Run: headless pygame with SDL's dummy video driver; simulated clock (each Clock.tick advances the game by its frame time, no real sleeping); random seed 0; keys injected as events and as key.get_pressed() state; no mouse input.
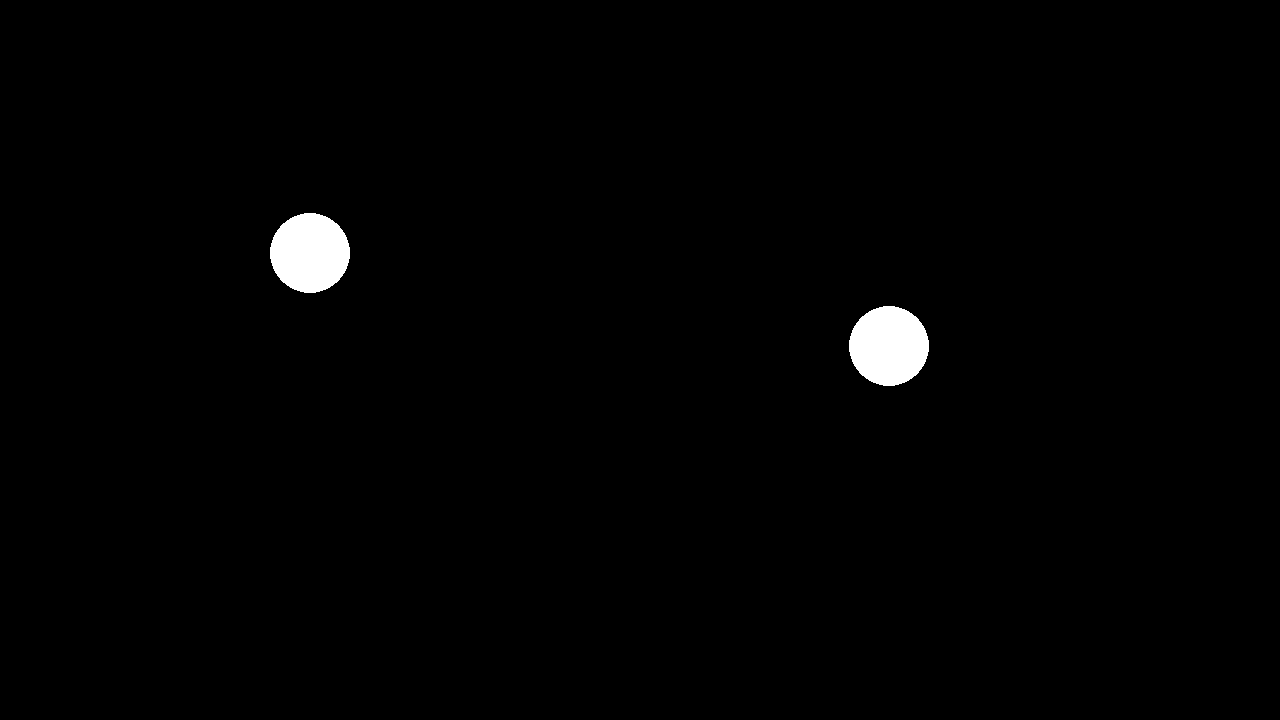
Frame 1 of 4 · flips 1–60 · no input
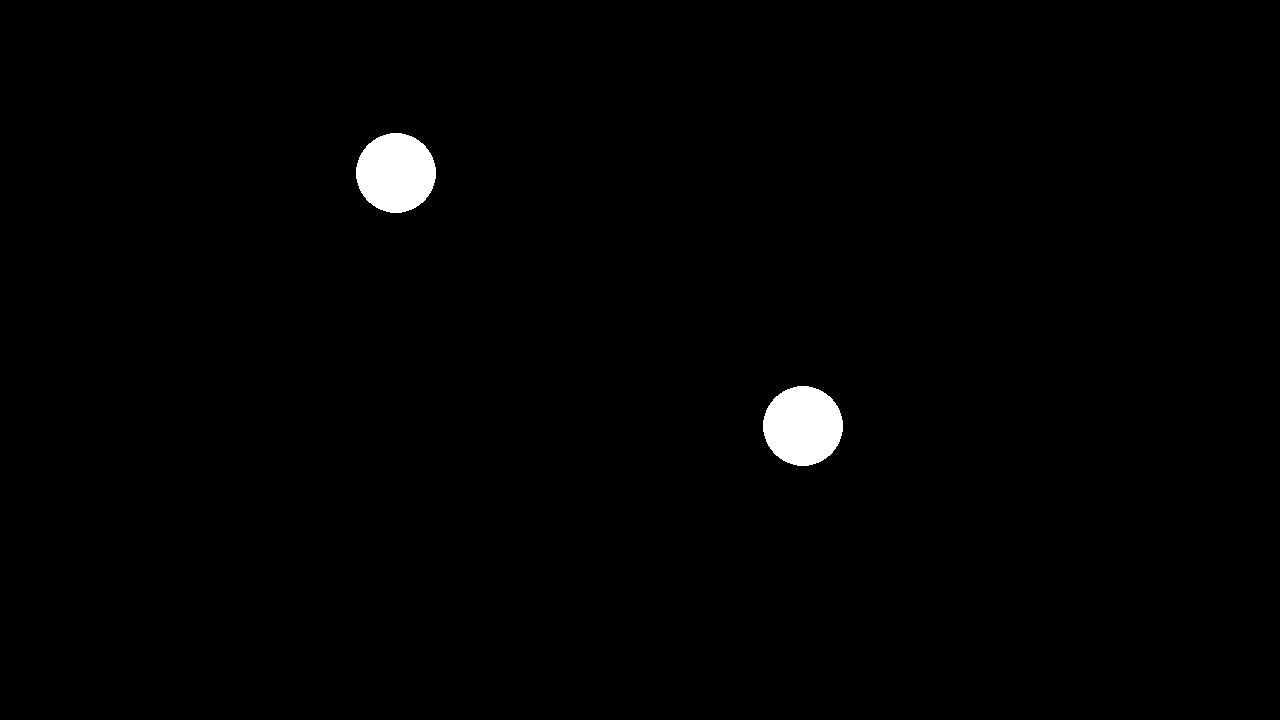
Frame 2 of 4 · flips 61–180 · tapped SPACE, RETURN · held RIGHT (→), D
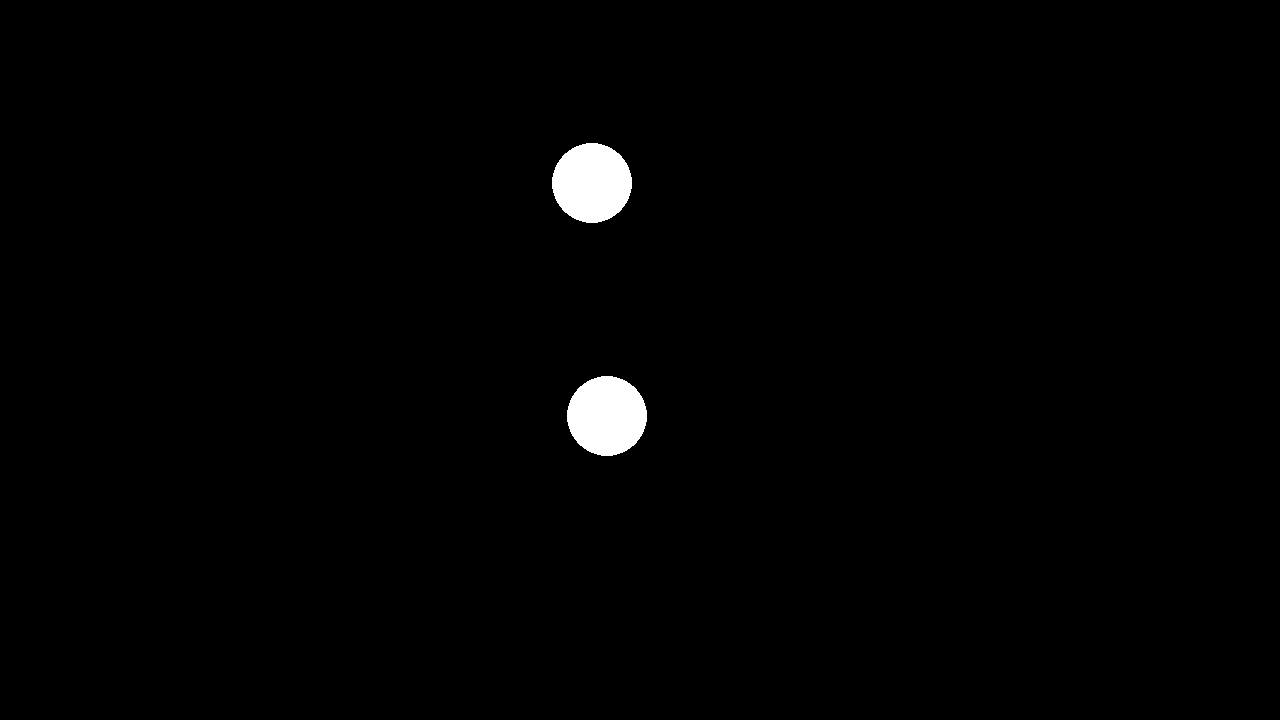
Frame 3 of 4 · flips 181–300 · held DOWN (↓), S
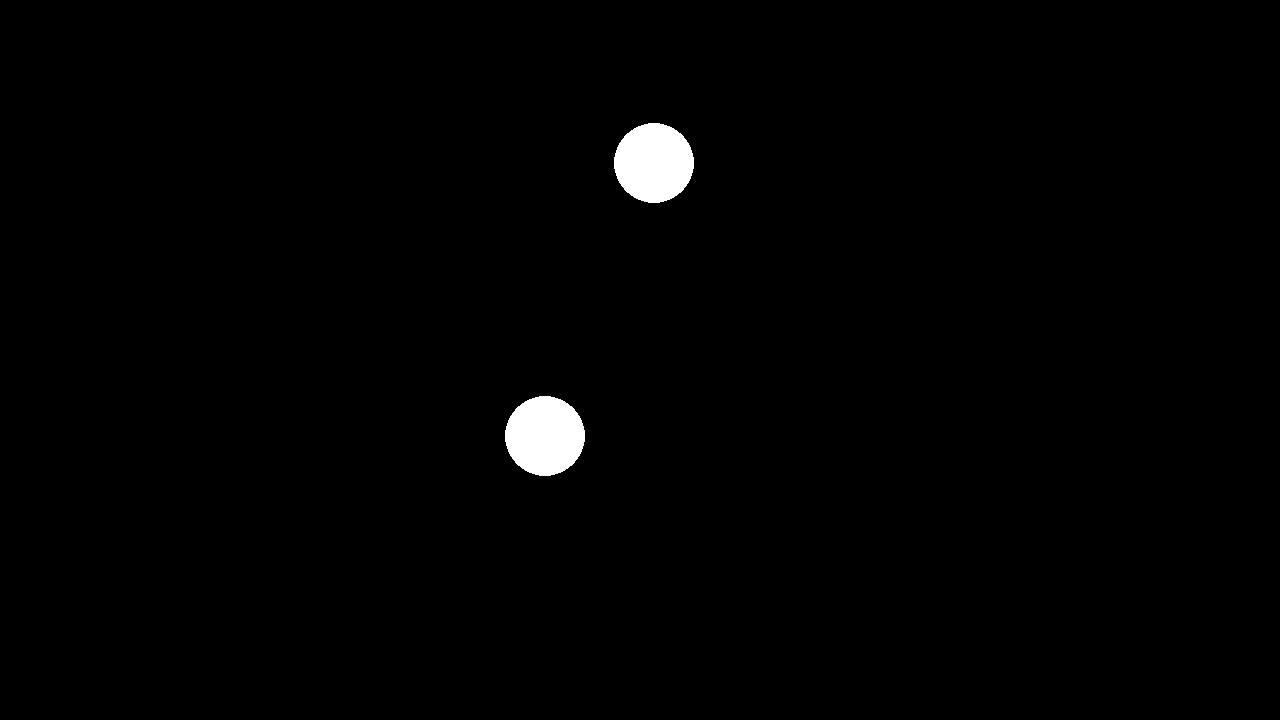
Frame 4 of 4 · flips 301–420 · held LEFT (←), A, UP (↑), W

The pygame program that drew these frames:

import math 
import pygame 

pygame.init()
screen = pygame.display.set_mode((1280, 720))
clock = pygame.time.Clock()
running = True
dt = 0
G = 6.67430e-11 ##gravitational constant 
G = 1000 ## for visual effects as the other one is too small 

class Body: 
    def __init__(self, pos, mass=None, radius = 40, velocity=None, acceleration=None):
        self.pos = pygame.Vector2(pos)
        self.mass = mass if mass is not None else radius
        self.radius = radius 
        self.velocity = velocity if velocity is not None else pygame.Vector2(0,0)
        self.acceleration = pygame.Vector2(0,0)
        self.bounce_damping = 0.8

    def calculate_gravitational_force(self, other_body): 
        ## logic to calculate gravitational force between 2 objects

        directional_vector = other_body.pos - self.pos
        dist = directional_vector.length()

        if dist < self.radius + other_body.radius: ## to avoid collision, could also just make them explode at contact
            dist = self.radius + other_body.radius
        
        ## Newton's Law of Universal Gravitation F_g = (G * m1m2) / distance^2 
        force_magnitude = (G * self.mass * other_body.mass) / (dist ** 2)

        if dist > 0: 
            force_direction = directional_vector / dist
        else: 
            force_direction =  pygame.Vector2(0,0) 
        
        ## force vector 
        force_vector = force_direction * force_magnitude

        ## F = ma, so a = F / m 
        accelGravity = force_vector / self.mass

        self.acceleration += accelGravity
    
    def reset_acceleration(self):  # Fixed typo in method name
        ## acceleration set to 0 before calculating any forces 
        self.acceleration = pygame.Vector2(0,0)

    def updatePos(self, dt, screen_width, screen_height): 
        self.velocity += self.acceleration * dt 
        self.pos += self.velocity * dt


    def drawCircle(self, screen): 
        ## body
        pygame.draw.circle(screen, "white", self.pos, self.radius)

## make the object class and draw the same circle on screen but as an object of the class...
bodies = [
    Body((300, 300), mass=8000, radius=40, velocity=pygame.Vector2(0, -50)),
    Body((900, 300), mass=8000, radius=40, velocity=pygame.Vector2(0, 50))
]  

while running:
    for event in pygame.event.get():
        if event.type == pygame.QUIT:
            running = False
        elif event.type == pygame.KEYDOWN:
            if event.key == pygame.K_r:  # Reset simulation
                bodies = [
                    Body((300, 300), mass=5000, radius=30, velocity=pygame.Vector2(0, -50)),
                    Body((900, 300), mass=8000, radius=40, velocity=pygame.Vector2(0, 50)),
                    Body((600, 150), mass=2000, radius=20, velocity=pygame.Vector2(30, 0))
                ]
    
    screen.fill("black")
    
    ## all accelerations set to 0
    for body in bodies:
        body.reset_acceleration() 

    ## Calculate gravitational forces between all pairs
    for i in range(len(bodies)):
        for j in range(i + 1, len(bodies)):
            b1 = bodies[i]
            b2 = bodies[j]

            # Apply gravitational force from b2 to b1
            b1.calculate_gravitational_force(b2)
            # Apply equal and opposite force from b1 to b2 (Newton's 3rd law)
            b2.calculate_gravitational_force(b1)

    # Update positions and draw bodies
    for body in bodies:
        body.updatePos(dt, screen.get_width(), screen.get_height())
        body.drawCircle(screen)
    
    # flip() the display to put your work on screen
    pygame.display.flip()

    # limits FPS to 60
    # dt is delta time in seconds since last frame, used for framerate
    dt = clock.tick(60) / 1000

pygame.quit()
